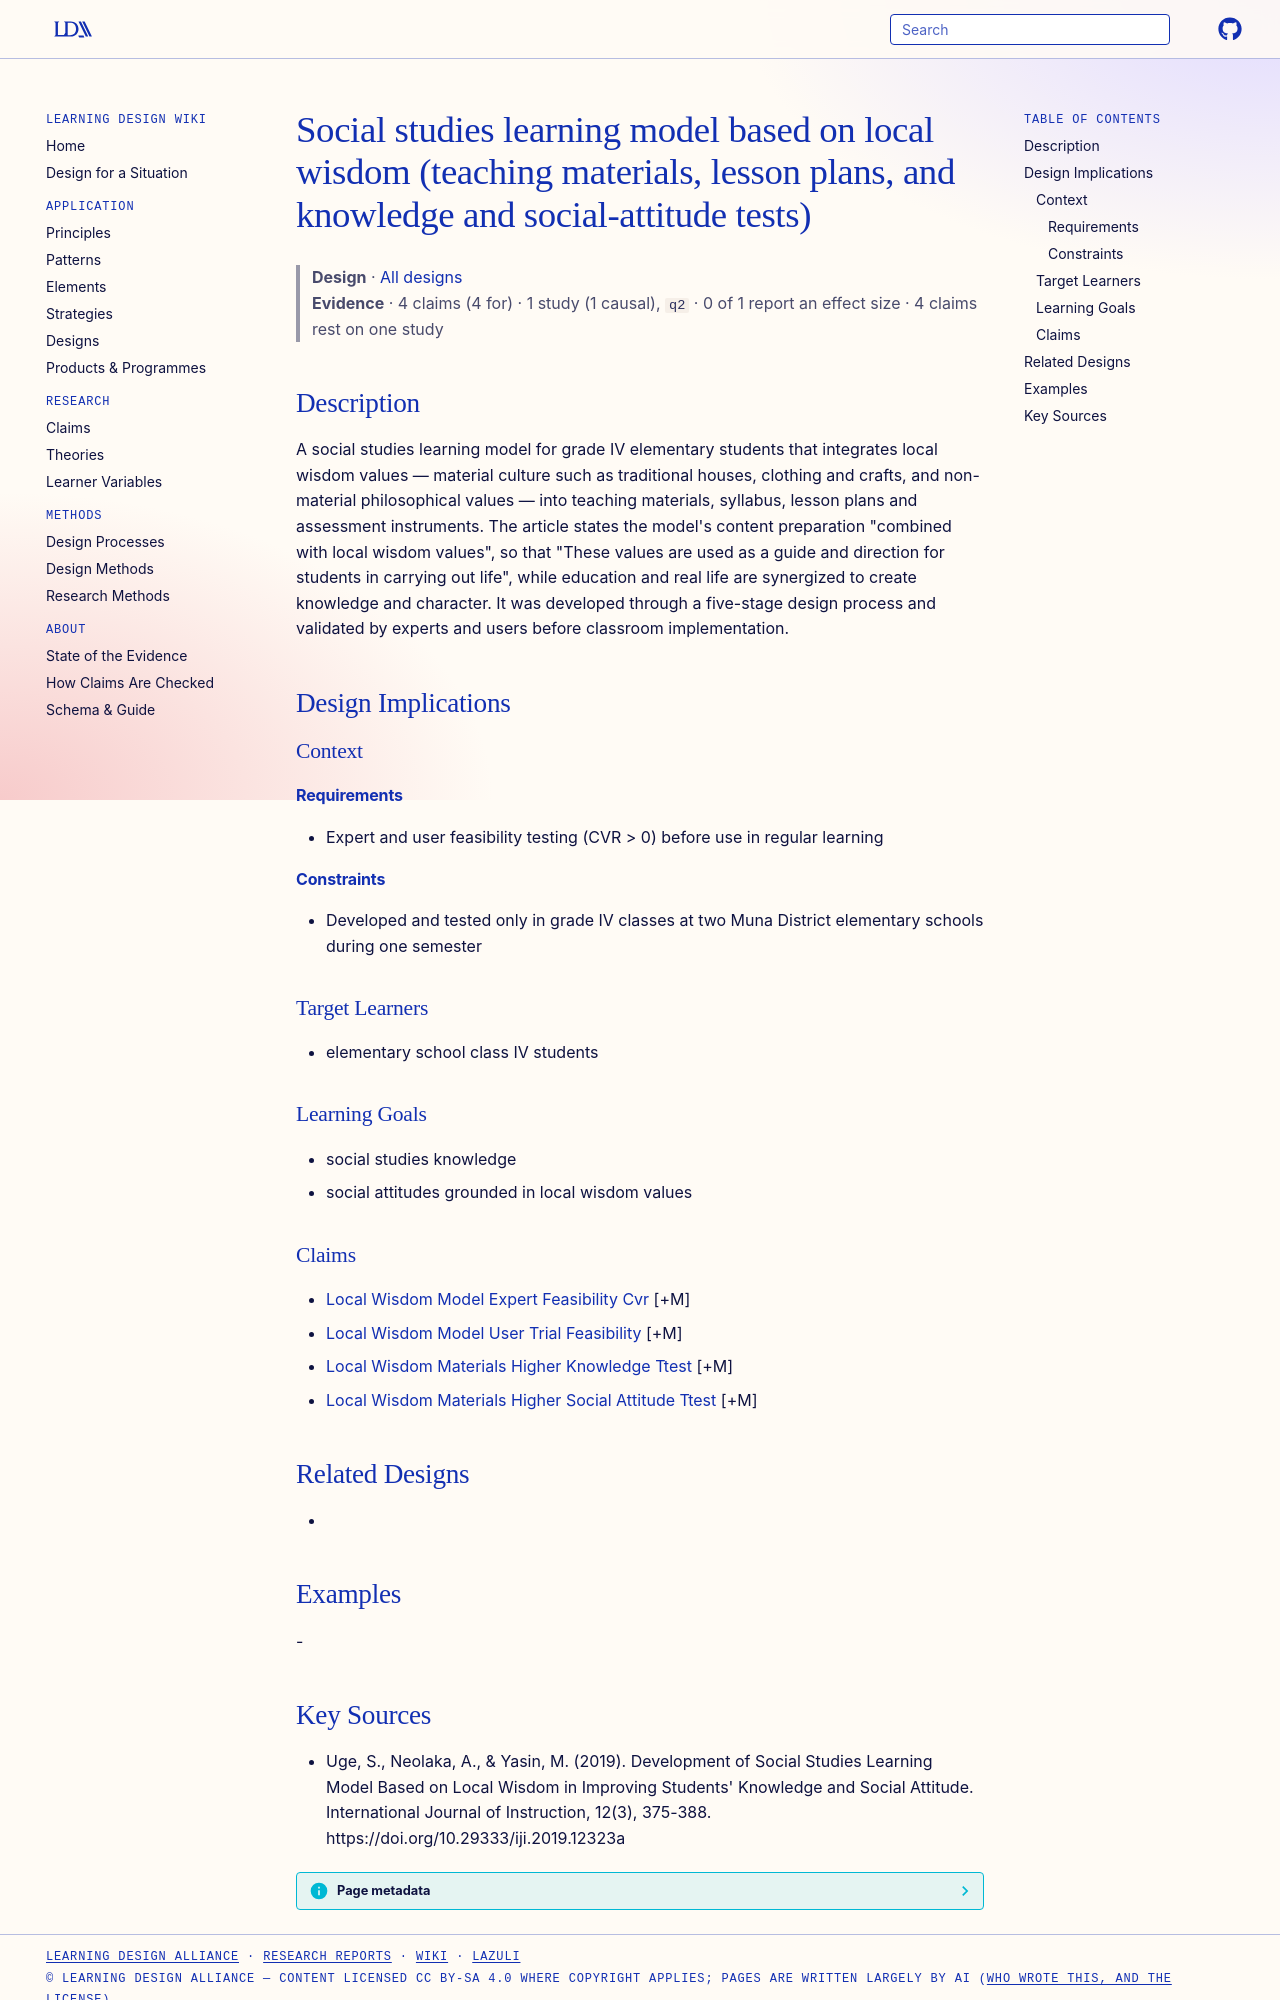

repository: Learning-Design-Alliance/learning-wiki · page: designs/local-wisdom-social-studies-learning-model/index.html · generator: mkdocs

---
type: design
id: local-wisdom-social-studies-learning-model
title: Social studies learning model based on local wisdom (teaching materials, lesson plans, and knowledge and social-attitude tests)
description: A social studies learning model for grade IV elementary students that integrates local wisdom values — material culture such as traditional houses, clothing and crafts, and non-material philosophical values — into tea...
status: review
generated:
  by: "process:settle-candidates"
  at: 2026-11-02
sources:
  - id: uge-2019
    resource: "https://doi.org/10.29333/iji.2019.12323a"
    title: "Uge, S., Neolaka, A., & Yasin, M. (2019). Development of Social Studies Learning Model Based on Local Wisdom in Improving Students' Knowledge and Social Attitude. International Journal of Instruction, 12(3), 375-388. https://doi.org/10.29333/iji.2019.12323a"
    author: "Uge, S., Neolaka, A., & Yasin, M"
---

# Social studies learning model based on local wisdom (teaching materials, lesson plans, and knowledge and social-attitude tests)

> **Design** · [All designs](index.md)
> **Evidence** · 4 claims (4 for) · 1 study (1 causal), `q2` · 0 of 1 report an effect size · 4 claims rest on one study

## Description
A social studies learning model for grade IV elementary students that integrates local wisdom values — material culture such as traditional houses, clothing and crafts, and non-material philosophical values — into teaching materials, syllabus, lesson plans and assessment instruments. The article states the model's content preparation "combined with local wisdom values", so that "These values are used as a guide and direction for students in carrying out life", while education and real life are synergized to create knowledge and character. It was developed through a five-stage design process and validated by experts and users before classroom implementation.

## Design Implications

### Context
#### Requirements
- Expert and user feasibility testing (CVR > 0) before use in regular learning
#### Constraints
- Developed and tested only in grade IV classes at two Muna District elementary schools during one semester

### Target Learners
- elementary school class IV students

### Learning Goals
- social studies knowledge
- social attitudes grounded in local wisdom values

### Claims
- [Local Wisdom Model Expert Feasibility Cvr](../claims/local-wisdom-model-expert-feasibility-cvr.md) [+M]
- [Local Wisdom Model User Trial Feasibility](../claims/local-wisdom-model-user-trial-feasibility.md) [+M]
- [Local Wisdom Materials Higher Knowledge Ttest](../claims/local-wisdom-materials-higher-knowledge-ttest.md) [+M]
- [Local Wisdom Materials Higher Social Attitude Ttest](../claims/local-wisdom-materials-higher-social-attitude-ttest.md) [+M]

## Related Designs
- 

## Examples
-
